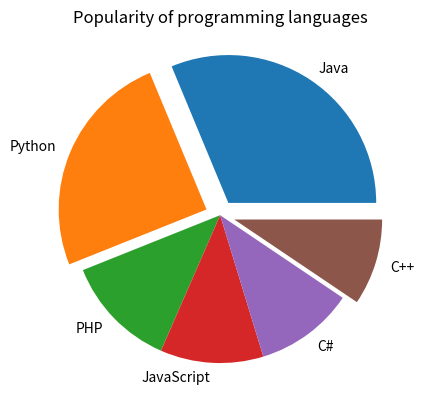

Reproduce this figure in Python.
import matplotlib.pyplot as plt
languages = 'Java', 'Python', 'PHP', 'JavaScript', 'C#', 'C++'
popuratity = [22.2, 17.6, 8.8, 8, 7.7, 6.7]
plt.pie(popuratity,explode=(0.1,0.1,0,0,0,0.1),labels=languages)
plt.title("Popularity of programming languages")
plt.show()